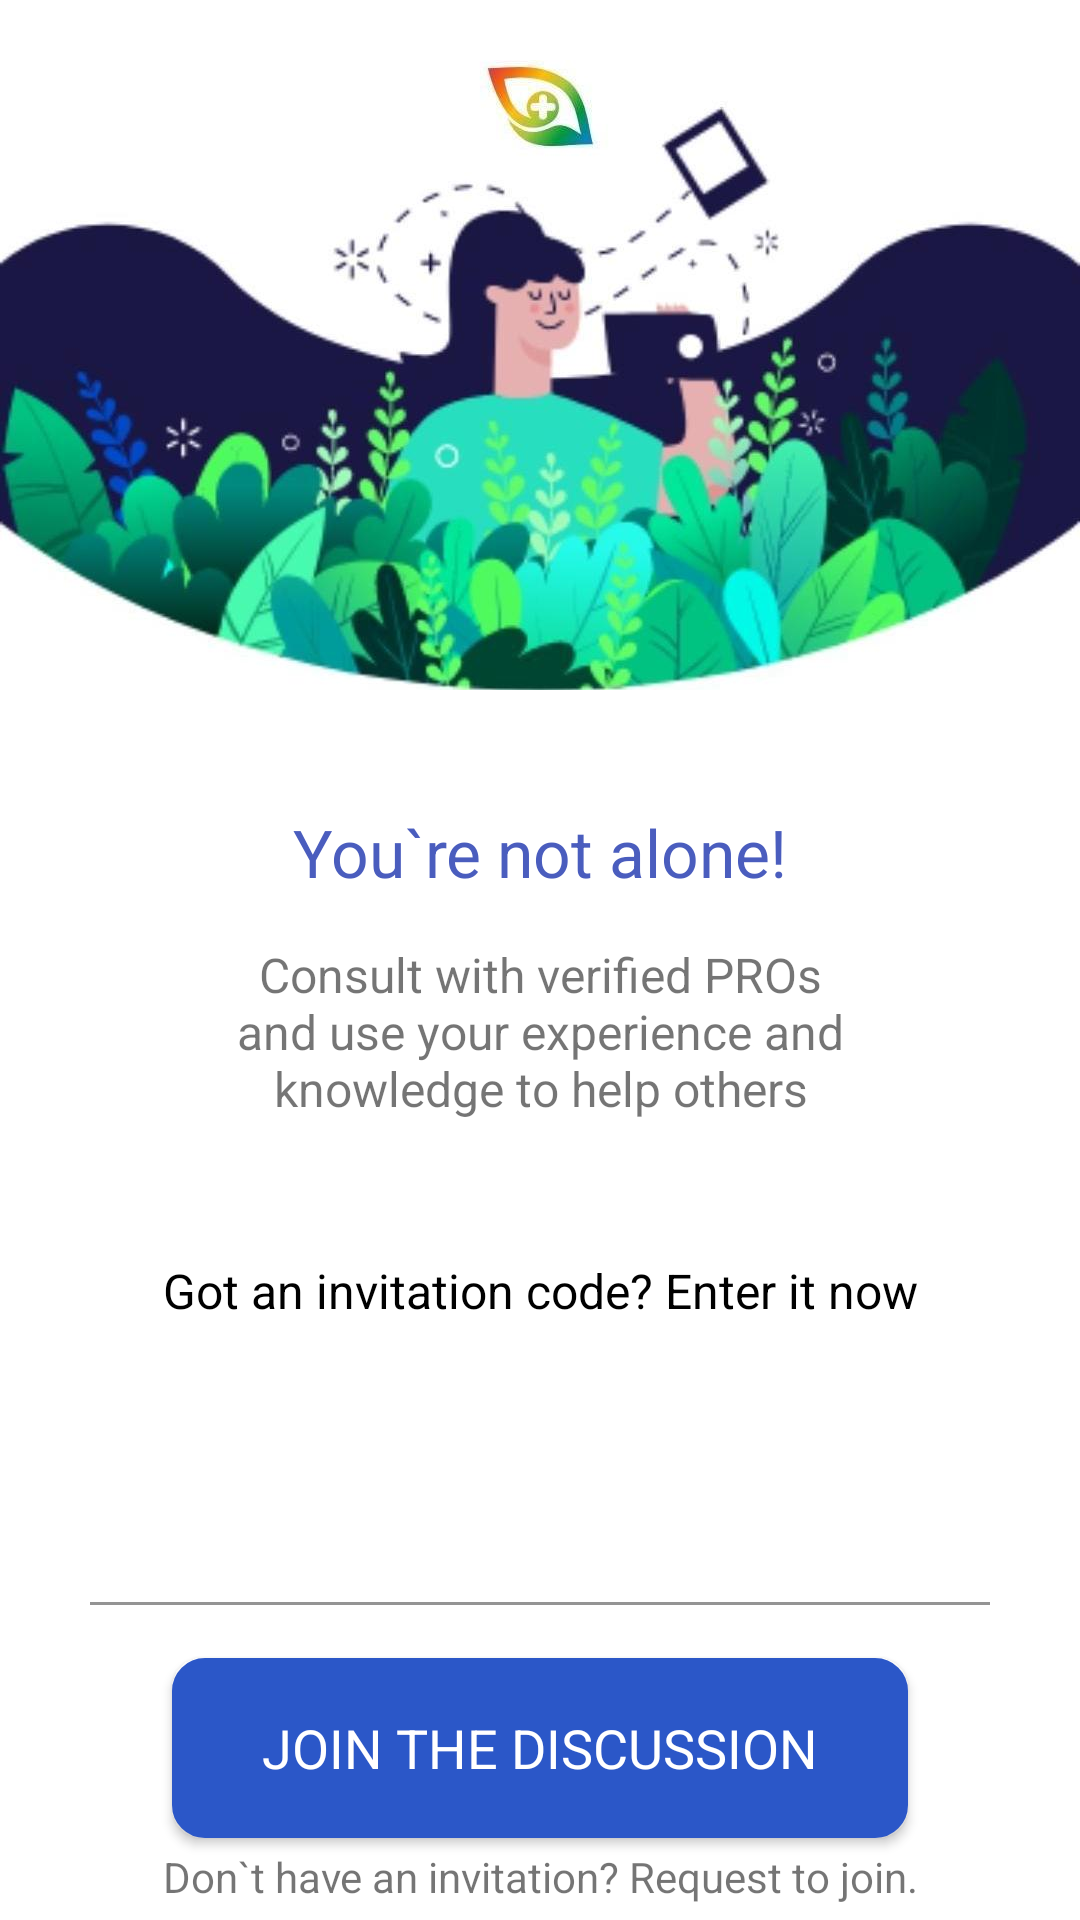

Produce the Android XML layout that renders to this screen, including the resource entries it uses.
<!-- AndroidManifest.xml: application theme AppTheme -->
<!-- res/layout/fragment_login.xml -->
<?xml version="1.0" encoding="utf-8"?>
<androidx.constraintlayout.widget.ConstraintLayout xmlns:android="http://schemas.android.com/apk/res/android"
    xmlns:app="http://schemas.android.com/apk/res-auto"
    xmlns:tools="http://schemas.android.com/tools"
    android:layout_width="match_parent"
    android:layout_height="match_parent"
    android:background="@color/colorLogo"
    android:orientation="vertical"
    tools:context=".view.fragment.login.LoginFragment">

    <ImageView
        android:id="@+id/mainImage"
        android:layout_width="wrap_content"
        android:layout_height="250dp"
        android:src="@drawable/log_img"
        app:layout_constraintEnd_toEndOf="parent"
        app:layout_constraintStart_toStartOf="parent"
        app:layout_constraintTop_toTopOf="parent" />

    <TextView
        android:id="@+id/titleText"
        android:layout_width="match_parent"
        android:layout_height="wrap_content"
        android:fontFamily="font_main"
        android:gravity="center"
        android:text="You`re not alone!"
        android:textColor="@color/colorPrimaryDark"
        android:textSize="22dp"
        app:layout_constraintBottom_toBottomOf="parent"
        app:layout_constraintTop_toBottomOf="@+id/mainImage"
        app:layout_constraintVertical_bias="0.054"
        tools:layout_editor_absoluteX="0dp" />

    <TextView
        android:id="@+id/subtitleText"
        android:layout_width="match_parent"
        android:layout_height="wrap_content"
        android:layout_marginLeft="60dp"
        android:layout_marginRight="60dp"
        android:fontFamily="font_main"
        android:gravity="center"
        android:text="Consult with verified PROs and use your experience and knowledge to help others"
        android:textSize="16dp"
        app:layout_constraintBottom_toBottomOf="parent"
        app:layout_constraintTop_toBottomOf="@+id/titleText"
        app:layout_constraintVertical_bias="0.054"
        tools:layout_editor_absoluteX="16dp" />


    <TextView
        android:id="@+id/codeText"
        android:layout_width="match_parent"
        android:layout_height="wrap_content"
        android:fontFamily="font_main"
        android:gravity="center"
        android:text="Got an invitation code? Enter it now"
        android:textColor="@color/colorAccent"
        android:textSize="16dp"
        app:layout_constraintBottom_toBottomOf="parent"
        app:layout_constraintTop_toBottomOf="@+id/subtitleText"
        app:layout_constraintVertical_bias="0.186"
        tools:layout_editor_absoluteX="16dp" />

    <com.google.android.material.textfield.TextInputLayout
        android:id="@+id/textInputLayout"
        style="@style/Widget.MaterialComponents.TextInputLayout.FilledBox"
        android:layout_width="wrap_content"
        android:layout_height="wrap_content"
        android:layout_gravity="center"
        app:hintTextColor="@color/colorPrimary"
        app:layout_constraintBottom_toBottomOf="parent"
        app:layout_constraintEnd_toEndOf="parent"
        app:layout_constraintStart_toStartOf="parent"
        app:layout_constraintTop_toBottomOf="@+id/codeText"
        app:layout_constraintVertical_bias="0.245">

        <com.google.android.material.textfield.TextInputEditText
            android:id="@+id/codeEditText"
            android:layout_width="300dp"
            android:layout_height="60dp"
            android:background="@color/colorLogo"
            android:fontFamily="font_main"
            android:gravity="center"
            android:inputType="number"
            android:textColor="@color/colorPrimary"
            android:textSize="18dp" />

    </com.google.android.material.textfield.TextInputLayout>

    <Button
        android:id="@+id/buttonSignIn"
        android:layout_width="wrap_content"
        android:layout_height="60dp"
        android:layout_gravity="center"
        android:layout_margin="5dp"
        android:background="@drawable/shape_custom_bc"
        android:fontFamily="font_main"
        android:paddingLeft="30dp"
        android:paddingRight="30dp"
        android:text="Join the discussion"
        android:textColor="@color/colorLogo"
        android:textSize="18dp"
        app:layout_constraintBottom_toBottomOf="parent"
        app:layout_constraintEnd_toEndOf="parent"
        app:layout_constraintStart_toStartOf="parent"
        app:layout_constraintTop_toBottomOf="@+id/textInputLayout"
        app:layout_constraintVertical_bias="0.366" />

    <TextView
        android:id="@+id/registerText"
        android:layout_width="match_parent"
        android:layout_height="wrap_content"
        android:layout_margin="5dp"
        android:fontFamily="font_main"
        android:gravity="center"
        android:text="Don`t have an invitation? Request to join."
        android:textSize="14dp"
        app:layout_constraintBottom_toBottomOf="parent" />

</androidx.constraintlayout.widget.ConstraintLayout>
<!-- resources referenced by this layout -->
<resources>
  <color name="colorAccent">#000000</color>
  <color name="colorLogo">#FFFFFF</color>
  <color name="colorPrimary">#2B57C8</color>
  <color name="colorPrimaryDark">#4A5DBE</color>
  <!-- drawable log_img: jpg bitmap (drawable, 48876 bytes) -->
  <!-- drawable shape_custom_bc (drawable) -->
  <?xml version="1.0" encoding="utf-8"?>
  <shape android:shape="rectangle"
      xmlns:android="http://schemas.android.com/apk/res/android">
  
      <stroke
          android:color="@color/colorPrimary"
          android:width="2dp"/>
  
      <corners
          android:radius="10dp"/>
  
      <gradient
          android:endColor="@color/colorPrimary"
          android:centerColor="@color/colorPrimary"
          android:startColor="@color/colorPrimary"/>
  
  </shape>
  <style name="AppTheme" parent="Theme.MaterialComponents.Light.NoActionBar.Bridge">
          
          <item name="colorPrimary">@color/colorPrimary</item>
          <item name="colorPrimaryDark">@color/colorLogo</item>
          <item name="colorAccent">@color/colorAccent</item>
          <item name="android:windowBackground">@drawable/load_drawable</item>
          <item name="android:windowLightStatusBar">true</item>
      </style>
  <!-- drawable load_drawable (drawable) -->
  <?xml version="1.0" encoding="utf-8"?>
  <layer-list xmlns:android="http://schemas.android.com/apk/res/android"
      android:opacity="opaque">
  
      <item android:drawable="@color/colorLogo"/>
  
      <item
          android:gravity="center">
          <bitmap android:src="@drawable/hawkai_logo"/>
      </item>
  
  </layer-list>
  <!-- drawable hawkai_logo: png bitmap (drawable, 11087 bytes) -->
</resources>
